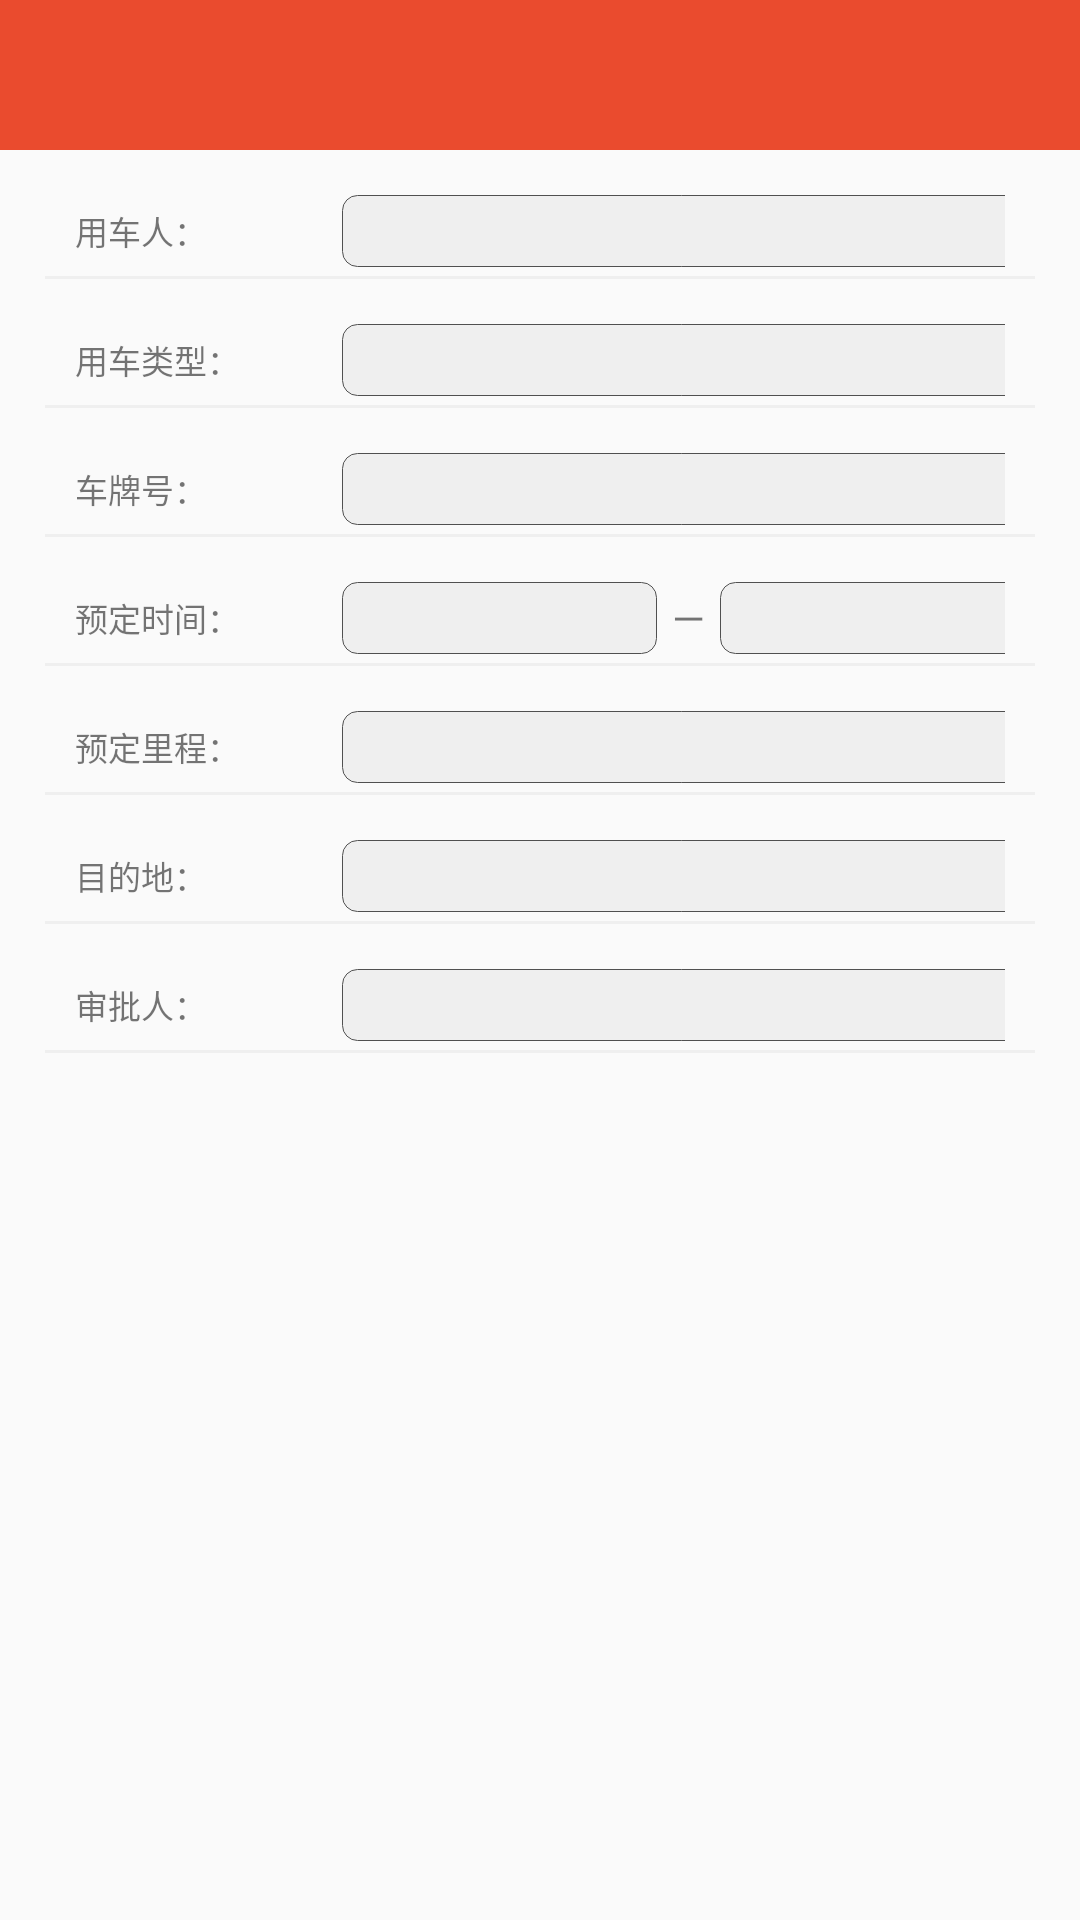

Layout XML and referenced resources for this Android screen:
<!-- AndroidManifest.xml: application theme Theme.AppCompat.Light.NoActionBar -->
<!-- res/layout/activity_add_car_apply.xml -->
<?xml version="1.0" encoding="utf-8"?>
<LinearLayout xmlns:android="http://schemas.android.com/apk/res/android"
    android:layout_width="match_parent"
    android:layout_height="match_parent"
    android:focusable="true"
    android:focusableInTouchMode="true"
    android:orientation="vertical">

    <include layout="@layout/toolbar" />

    <LinearLayout
        android:layout_width="match_parent"
        android:layout_height="wrap_content"
        android:layout_marginEnd="25dp"
        android:layout_marginStart="25dp"
        android:layout_marginTop="15dp"
        android:gravity="center_vertical">

        <TextView
            android:layout_width="80dp"
            android:layout_height="wrap_content"
            android:text="用车人："
            android:textSize="11sp" />

        <FrameLayout
            android:id="@+id/add_car_apply_user"
            android:layout_width="230dp"
            android:layout_height="24dp"
            android:layout_marginStart="9dp"
            android:background="@drawable/et" />
    </LinearLayout>

    <View
        android:layout_width="match_parent"
        android:layout_height="1dp"
        android:layout_marginEnd="15dp"
        android:layout_marginStart="15dp"
        android:layout_marginTop="3dp"
        android:background="@color/color_f5f5f5" />

    <LinearLayout
        android:layout_width="match_parent"
        android:layout_height="wrap_content"
        android:layout_marginEnd="25dp"
        android:layout_marginStart="25dp"
        android:layout_marginTop="15dp"
        android:gravity="center_vertical">

        <TextView
            android:layout_width="80dp"
            android:layout_height="wrap_content"
            android:text="用车类型："
            android:textSize="11sp" />

        <FrameLayout
            android:id="@+id/add_car_apply_type"
            android:layout_width="230dp"
            android:layout_height="24dp"
            android:layout_marginStart="9dp"
            android:background="@drawable/et" />

    </LinearLayout>

    <View
        android:layout_width="match_parent"
        android:layout_height="1dp"
        android:layout_marginEnd="15dp"
        android:layout_marginStart="15dp"
        android:layout_marginTop="3dp"
        android:background="@color/color_f5f5f5" />

    <LinearLayout
        android:layout_width="match_parent"
        android:layout_height="wrap_content"
        android:layout_marginEnd="25dp"
        android:layout_marginStart="25dp"
        android:layout_marginTop="15dp"
        android:gravity="center_vertical">

        <TextView
            android:layout_width="80dp"
            android:layout_height="wrap_content"
            android:text="车牌号："
            android:textSize="11sp" />

        <EditText
            android:id="@+id/car_apply_num"
            android:layout_width="230dp"
            android:layout_height="24dp"
            android:layout_marginStart="9dp"
            android:background="@drawable/et"
            android:gravity="center"
            android:textSize="11sp" />
    </LinearLayout>

    <View
        android:layout_width="match_parent"
        android:layout_height="1dp"
        android:layout_marginEnd="15dp"
        android:layout_marginStart="15dp"
        android:layout_marginTop="3dp"
        android:background="@color/color_f5f5f5" />

    <LinearLayout
        android:layout_width="match_parent"
        android:layout_height="wrap_content"
        android:layout_marginEnd="25dp"
        android:layout_marginStart="25dp"
        android:layout_marginTop="15dp"
        android:gravity="center_vertical">

        <TextView
            android:layout_width="80dp"
            android:layout_height="wrap_content"
            android:text="预定时间："
            android:textSize="11sp" />

        <TextView
            android:id="@+id/car_apply_start_time"
            android:layout_width="105dp"
            android:layout_height="24dp"
            android:layout_marginStart="9dp"
            android:background="@drawable/et"
            android:clickable="true"
            android:gravity="center"
            android:textSize="11sp" />

        <TextView
            android:layout_width="wrap_content"
            android:layout_height="wrap_content"
            android:layout_marginLeft="5dp"
            android:text="—" />


        <TextView
            android:id="@+id/car_apply_end_time"
            android:layout_width="105dp"
            android:layout_height="24dp"
            android:layout_marginStart="5dp"
            android:background="@drawable/et"
            android:clickable="true"
            android:gravity="center"
            android:textSize="11sp" />
    </LinearLayout>

    <View
        android:layout_width="match_parent"
        android:layout_height="1dp"
        android:layout_marginEnd="15dp"
        android:layout_marginStart="15dp"
        android:layout_marginTop="3dp"
        android:background="@color/color_f5f5f5" />

    <LinearLayout
        android:layout_width="match_parent"
        android:layout_height="wrap_content"
        android:layout_marginEnd="25dp"
        android:layout_marginStart="25dp"
        android:layout_marginTop="15dp"
        android:gravity="center_vertical">

        <TextView
            android:layout_width="80dp"
            android:layout_height="wrap_content"
            android:text="预定里程："
            android:textSize="11sp" />

        <EditText
            android:id="@+id/car_apply_mileage"
            android:layout_width="230dp"
            android:layout_height="24dp"
            android:layout_marginStart="9dp"
            android:background="@drawable/et"
            android:gravity="center"
            android:inputType="number"
            android:textSize="11sp" />
    </LinearLayout>

    <View
        android:layout_width="match_parent"
        android:layout_height="1dp"
        android:layout_marginEnd="15dp"
        android:layout_marginStart="15dp"
        android:layout_marginTop="3dp"
        android:background="@color/color_f5f5f5" />

    <LinearLayout
        android:layout_width="match_parent"
        android:layout_height="wrap_content"
        android:layout_marginEnd="25dp"
        android:layout_marginStart="25dp"
        android:layout_marginTop="15dp"
        android:gravity="center_vertical">

        <TextView
            android:layout_width="80dp"
            android:layout_height="wrap_content"
            android:text="目的地："
            android:textSize="11sp" />

        <EditText
            android:id="@+id/car_apply_target"
            android:layout_width="230dp"
            android:layout_height="24dp"
            android:layout_marginStart="9dp"
            android:background="@drawable/et"
            android:gravity="center"
            android:textSize="11sp" />
    </LinearLayout>

    <View
        android:layout_width="match_parent"
        android:layout_height="1dp"
        android:layout_marginEnd="15dp"
        android:layout_marginStart="15dp"
        android:layout_marginTop="3dp"
        android:background="@color/color_f5f5f5" />

    <LinearLayout
        android:layout_width="match_parent"
        android:layout_height="wrap_content"
        android:layout_marginEnd="25dp"
        android:layout_marginStart="25dp"
        android:layout_marginTop="15dp"
        android:gravity="center_vertical">

        <TextView
            android:layout_width="80dp"
            android:layout_height="wrap_content"
            android:text="审批人："
            android:textSize="11sp" />

        <TextView
            android:id="@+id/car_apply_approver"
            android:layout_width="230dp"
            android:layout_height="24dp"
            android:layout_marginStart="9dp"
            android:background="@drawable/et"
            android:clickable="true"
            android:gravity="center"
            android:textSize="11sp" />
    </LinearLayout>

    <View
        android:layout_width="match_parent"
        android:layout_height="1dp"
        android:layout_marginEnd="15dp"
        android:layout_marginStart="15dp"
        android:layout_marginTop="3dp"
        android:background="@color/color_f5f5f5" />
</LinearLayout>
<!-- res/layout/toolbar.xml (included above) -->
<?xml version="1.0" encoding="utf-8"?>
<FrameLayout xmlns:android="http://schemas.android.com/apk/res/android"
    android:layout_width="match_parent"
    android:layout_height="50dp">

    <android.support.v7.widget.Toolbar
        android:id="@+id/toolbar"
        android:layout_width="match_parent"
        android:layout_height="50dp"
        android:background="@color/color_ea4b2e"
        android:fitsSystemWindows="true"
        android:minHeight="?attr/actionBarSize"
        android:popupTheme="@style/ThemeOverlay.AppCompat.Light"
        android:theme="@style/ThemeOverlay.AppCompat.Dark.ActionBar" />

    <RelativeLayout
        android:layout_width="match_parent"
        android:layout_height="50dp">

        <TextView
            android:id="@+id/toolbar_left_tv"
            android:layout_width="wrap_content"
            android:layout_height="wrap_content"
            android:layout_alignParentLeft="true"
            android:layout_centerVertical="true"
            android:clickable="true"
            android:padding="5dp"
            android:textColor="@color/color_ffffff"
            android:visibility="gone" />

        <TextView
            android:id="@+id/toolbar_title"
            android:layout_width="match_parent"
            android:layout_height="match_parent"
            android:layout_centerInParent="true"
            android:gravity="center"
            android:textColor="@android:color/white"
            android:textSize="@dimen/text_size_20" />

        <ImageView
            android:scaleType="fitCenter"
            android:id="@+id/toolBar_img_right"
            android:layout_width="wrap_content"
            android:layout_height="wrap_content"
            android:layout_alignParentRight="true"
            android:layout_centerVertical="true"
            android:layout_marginRight="2dp"
            android:clickable="true"
            android:padding="5dp" />

        <RelativeLayout
            android:id="@+id/toolbar_right_rl"
            android:layout_width="wrap_content"
            android:layout_height="40dp"
            android:layout_alignParentRight="true"
            android:layout_centerVertical="true"
            android:visibility="gone">

            <TextView
                android:id="@+id/toolbar_right_tv2"
                android:layout_width="wrap_content"
                android:layout_height="wrap_content"
                android:layout_centerVertical="true"
                android:textColor="@color/color_ffffff" />

            <TextView
                android:id="@+id/toolbar_right_tv"
                android:layout_width="wrap_content"
                android:layout_height="wrap_content"
                android:layout_centerVertical="true"
                android:layout_marginEnd="8dp"
                android:layout_marginStart="18dp"
                android:layout_toRightOf="@+id/toolbar_right_tv2"
                android:textColor="@color/color_ffffff" />
        </RelativeLayout>
    </RelativeLayout>
</FrameLayout>
<!-- resources referenced by this layout -->
<resources>
  <color name="color_ea4b2e">#ea4b2e</color>
  <color name="color_f5f5f5">#efefef</color>
  <color name="color_ffffff">#ffffff</color>
  <dimen name="text_size_20">20sp</dimen>
  <!-- drawable et (drawable) -->
  <?xml version="1.0" encoding="utf-8"?>
  <layer-list
      xmlns:android="http://schemas.android.com/apk/res/android">
      <item>
          <shape
              android:shape="rectangle">
              <solid
                  android:color="#EFEFEF"/>
              <corners
                  android:bottomRightRadius="5dip"
                  android:bottomLeftRadius="5dip"
                  android:topLeftRadius="5dip"
                  android:topRightRadius="5dip"/>
              <stroke
                  android:width="0.5px"
                  android:color="#505050"/>
          </shape>
      </item>
  </layer-list>
</resources>
